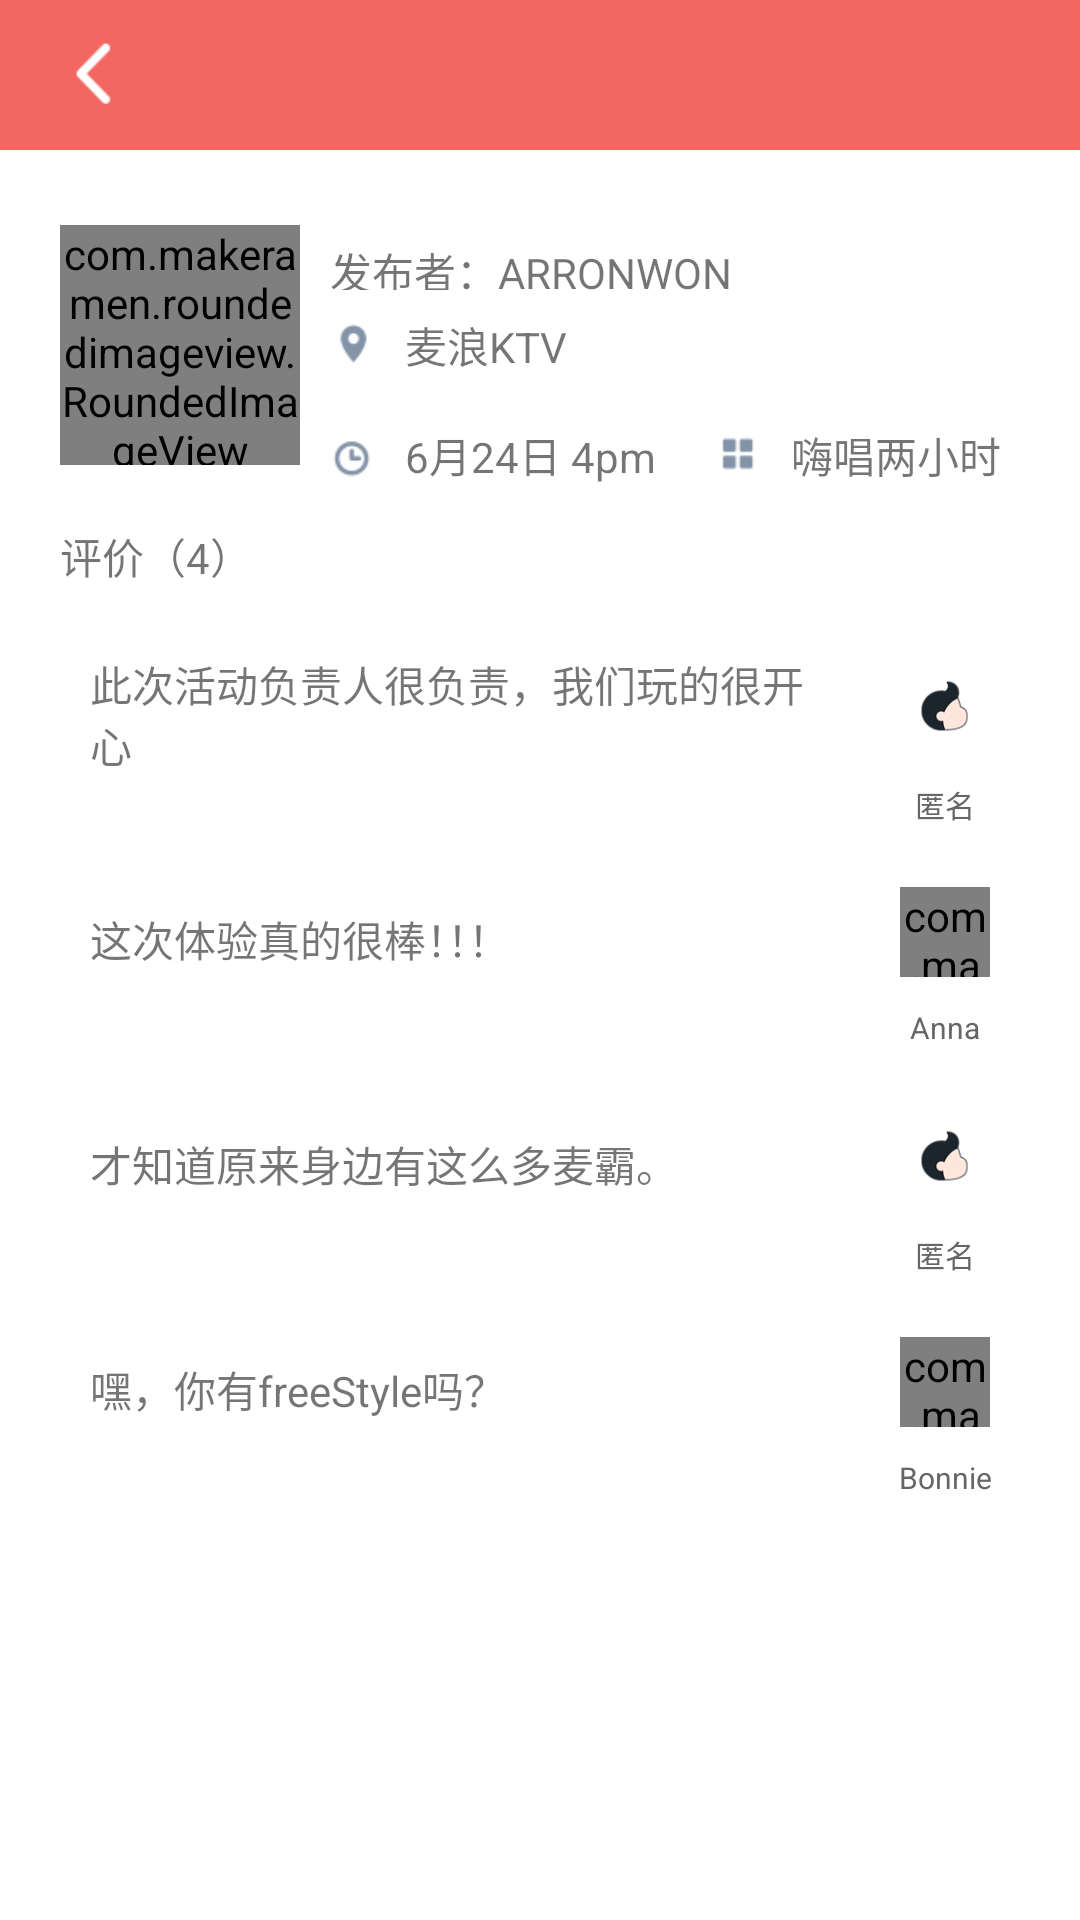

The Android layout XML behind this screen, and the referenced resources:
<!-- AndroidManifest.xml: application theme NoTitle -->
<!-- res/layout/activity_publish2_.xml -->
<?xml version="1.0" encoding="utf-8"?>
<LinearLayout xmlns:android="http://schemas.android.com/apk/res/android"
    android:layout_width="match_parent"
    android:layout_height="match_parent"
    xmlns:app="http://schemas.android.com/apk/res-auto"
    android:orientation="vertical"
    android:background="@color/white">
    <include layout="@layout/title"/>

    <LinearLayout
        android:layout_width="match_parent"
        android:layout_height="110dp"
        android:layout_marginTop="10dp"
        android:background="@color/white">
        <com.makeramen.roundedimageview.RoundedImageView
            android:layout_width="80dp"
            android:layout_height="80dp"
            android:layout_marginLeft="20dp"
            android:layout_gravity="center_vertical"
            android:src="@drawable/head"
            app:riv_oval="true"/>
        <LinearLayout
            android:layout_width="match_parent"
            android:layout_height="match_parent"
            android:orientation="vertical">
            <TextView
                android:layout_width="match_parent"
                android:layout_height="match_parent"
                android:layout_weight="2"
                android:layout_marginTop="20dp"
                android:layout_marginLeft="10dp"
                android:text="发布者：ARRONWON"/>
            <LinearLayout
                android:layout_width="match_parent"
                android:layout_height="match_parent"
                android:layout_weight="1"
                android:orientation="vertical">
                <LinearLayout
                    android:layout_width="match_parent"
                    android:layout_height="match_parent"
                    android:layout_weight="1"
                    android:orientation="horizontal">
                    <ImageView
                        android:layout_width="35dp"
                        android:layout_height="35dp"
                        android:src="@drawable/icon_1"
                        android:layout_gravity="center"/>
                    <TextView
                        android:layout_width="match_parent"
                        android:layout_height="match_parent"
                        android:text="麦浪KTV"
                        android:gravity="center_vertical"/>
                </LinearLayout>
                <LinearLayout
                    android:layout_width="match_parent"
                    android:layout_height="match_parent"
                    android:layout_weight="1"
                    android:orientation="horizontal">
                    <ImageView
                        android:layout_width="35dp"
                        android:layout_height="35dp"
                        android:layout_gravity="center"
                        android:src="@drawable/icon_2"/>
                    <TextView
                        android:layout_width="wrap_content"
                        android:layout_height="match_parent"
                        android:gravity="center_vertical"
                        android:text="6月24日 4pm"/>
                    <ImageView
                        android:layout_width="35dp"
                        android:layout_height="35dp"
                        android:layout_gravity="center_vertical"
                        android:layout_marginLeft="10dp"
                        android:src="@drawable/icon_4"/>
                    <TextView
                        android:layout_width="match_parent"
                        android:layout_height="match_parent"
                        android:gravity="center_vertical"
                        android:text="嗨唱两小时"/>

                </LinearLayout>


            </LinearLayout>

        </LinearLayout>


    </LinearLayout>

    <LinearLayout
        android:layout_width="match_parent"
        android:layout_height="5dp"></LinearLayout>


    <LinearLayout
        android:layout_width="match_parent"
        android:layout_height="wrap_content"
        android:background="@color/white">
        <TextView
            android:layout_width="match_parent"
            android:layout_height="match_parent"
            android:layout_marginLeft="20dp"
            android:gravity="center_vertical"
            android:text="评价（4）"/>
    </LinearLayout>
    <LinearLayout
        android:layout_width="match_parent"
        android:layout_height="5dp"></LinearLayout>
    <ImageView
        android:layout_width="match_parent"
        android:layout_height="wrap_content"
        android:src="@drawable/line"/>

    <LinearLayout
        android:layout_width="match_parent"
        android:layout_height="300dp"
        android:orientation="vertical">
        <LinearLayout
            android:layout_width="match_parent"
            android:layout_height="match_parent"
            android:layout_weight="1"
            android:orientation="horizontal">
            <TextView
                android:layout_width="match_parent"
                android:layout_height="match_parent"
                android:layout_weight="1"
                android:text="此次活动负责人很负责，我们玩的很开心"
                android:gravity="center_vertical"
                android:layout_marginLeft="30dp"
                />
            <LinearLayout
                android:layout_width="match_parent"
                android:layout_height="match_parent"
                android:layout_weight="3"
                android:orientation="vertical">
                <ImageView
                    android:layout_width="30dp"
                    android:layout_height="30dp"
                    android:src="@drawable/head7"
                    android:layout_gravity="center_horizontal"
                    android:layout_marginTop="20dp"/>
                <TextView
                    android:layout_width="match_parent"
                    android:layout_height="wrap_content"
                    android:layout_marginTop="10dp"
                    android:gravity="center"
                    android:text="匿名"
                    android:textSize="10dp"
                    android:textColor="@color/gray"/>


            </LinearLayout>

        </LinearLayout>


        <ImageView
            android:layout_width="match_parent"
            android:layout_height="wrap_content"
            android:src="@drawable/line"/>

        <LinearLayout
            android:layout_width="match_parent"
            android:layout_height="match_parent"
            android:layout_weight="1"
            android:orientation="horizontal">
            <TextView
                android:layout_width="match_parent"
                android:layout_height="match_parent"
                android:layout_weight="1"
                android:text="这次体验真的很棒！！！"
                android:gravity="center_vertical"
                android:layout_marginLeft="30dp"
                />
            <LinearLayout
                android:layout_width="match_parent"
                android:layout_height="match_parent"
                android:layout_weight="3"
                android:orientation="vertical">
                <com.makeramen.roundedimageview.RoundedImageView
                    android:layout_width="30dp"
                    android:layout_height="30dp"
                    android:src="@drawable/head5"
                    app:riv_oval="true"
                    android:layout_gravity="center_horizontal"
                    android:layout_marginTop="20dp"/>
                <TextView
                    android:layout_width="match_parent"
                    android:layout_height="wrap_content"
                    android:layout_marginTop="10dp"
                    android:gravity="center"
                    android:text="Anna"
                    android:textSize="10dp"
                    android:textColor="@color/gray"/>


            </LinearLayout>
        </LinearLayout>


        <ImageView
            android:layout_width="match_parent"
            android:layout_height="wrap_content"
            android:src="@drawable/line"/>



        <LinearLayout
            android:layout_width="match_parent"
            android:layout_height="match_parent"
            android:layout_weight="1"
            android:orientation="horizontal">
            <TextView
                android:layout_width="match_parent"
                android:layout_height="match_parent"
                android:layout_weight="1"
                android:text="才知道原来身边有这么多麦霸。"
                android:gravity="center_vertical"
                android:layout_marginLeft="30dp"
                />
            <LinearLayout
                android:layout_width="match_parent"
                android:layout_height="match_parent"
                android:layout_weight="3"
                android:orientation="vertical">
                <ImageView
                    android:layout_width="30dp"
                    android:layout_height="30dp"
                    android:src="@drawable/head7"
                    android:layout_gravity="center_horizontal"
                    android:layout_marginTop="20dp"/>
                <TextView
                    android:layout_width="match_parent"
                    android:layout_height="wrap_content"
                    android:layout_marginTop="10dp"
                    android:gravity="center"
                    android:text="匿名"
                    android:textSize="10dp"
                    android:textColor="@color/gray"/>


            </LinearLayout>
        </LinearLayout>



        <ImageView
            android:layout_width="match_parent"
            android:layout_height="wrap_content"
            android:src="@drawable/line"/>




        <LinearLayout
            android:layout_width="match_parent"
            android:layout_height="match_parent"
            android:layout_weight="1"
            android:orientation="horizontal">
            <TextView
                android:layout_width="match_parent"
                android:layout_height="match_parent"
                android:layout_weight="1"
                android:text="嘿，你有freeStyle吗？"
                android:gravity="center_vertical"
                android:layout_marginLeft="30dp"
                />
            <LinearLayout
                android:layout_width="match_parent"
                android:layout_height="match_parent"
                android:layout_weight="3"
                android:orientation="vertical">
                <com.makeramen.roundedimageview.RoundedImageView
                    android:layout_width="30dp"
                    android:layout_height="30dp"
                    android:src="@drawable/head4"
                    android:layout_gravity="center_horizontal"
                    app:riv_oval="true"
                    android:layout_marginTop="20dp"/>
                <TextView
                    android:layout_width="match_parent"
                    android:layout_height="wrap_content"
                    android:layout_marginTop="10dp"
                    android:gravity="center"
                    android:text="Bonnie"
                    android:textSize="10dp"
                    android:textColor="@color/gray"/>


            </LinearLayout>
        </LinearLayout>





    </LinearLayout>


</LinearLayout>
<!-- res/layout/title.xml (included above) -->
<?xml version="1.0" encoding="utf-8"?>
<FrameLayout xmlns:android="http://schemas.android.com/apk/res/android"
    android:layout_width="fill_parent"
    android:layout_height="50dp"
    android:paddingLeft="10dp"
    android:paddingRight="10dp"
    android:background="@color/Red2">

    <LinearLayout
        android:id="@+id/title_l1"
        android:layout_width="wrap_content"
        android:layout_height="match_parent"
        android:layout_gravity="center_vertical|left">

        <ImageView
            android:id="@+id/image_l1"
            android:layout_width="25dp"
            android:layout_height="25dp"
            android:layout_marginLeft="10dp"

            android:layout_gravity="center"
            android:src="@drawable/jt_l" />

        <TextView
            android:id="@+id/text_l1"
            android:layout_width="wrap_content"
            android:layout_height="wrap_content"
            android:layout_gravity="center"
            android:textSize="18dp"
            android:textColor="@color/white"/>

    </LinearLayout>

    <TextView
        android:id="@+id/text_c1"
        android:layout_width="wrap_content"
        android:layout_height="wrap_content"
        android:layout_gravity="center"
        android:textSize="18dp"
        android:textColor="@color/white"/>

    <LinearLayout
        android:id="@+id/title_r1"
        android:layout_width="wrap_content"
        android:layout_height="match_parent"
        android:layout_gravity="center_vertical|right"
        android:layout_marginRight="10dp">

        <TextView
            android:id="@+id/text_r1"
            android:layout_width="wrap_content"
            android:layout_height="wrap_content"
            android:layout_gravity="center"
            android:textSize="19dp"
            android:textColor="@color/white"/>


    </LinearLayout>

</FrameLayout>
<!-- resources referenced by this layout -->
<resources>
  <color name="Red2">#f26762</color>
  <color name="gray">#666666</color>
  <color name="white">#ffffff</color>
  <!-- drawable head: jpg bitmap (drawable, 73336 bytes) -->
  <!-- drawable head4: jpg bitmap (drawable, 23350 bytes) -->
  <!-- drawable head5: jpg bitmap (drawable, 18009 bytes) -->
  <!-- drawable head7: png bitmap (drawable, 3358 bytes) -->
  <!-- drawable icon_1: png bitmap (drawable, 856 bytes) -->
  <!-- drawable icon_2: png bitmap (drawable, 1024 bytes) -->
  <!-- drawable icon_4: png bitmap (drawable, 706 bytes) -->
  <!-- drawable jt_l: png bitmap (drawable, 534 bytes) -->
  <style name="NoTitle" parent="Theme.AppCompat.DayNight.NoActionBar">
          <item name="android:windowNoTitle">true</item>
          <item name="android:windowFullscreen">true</item>
      </style>
</resources>
